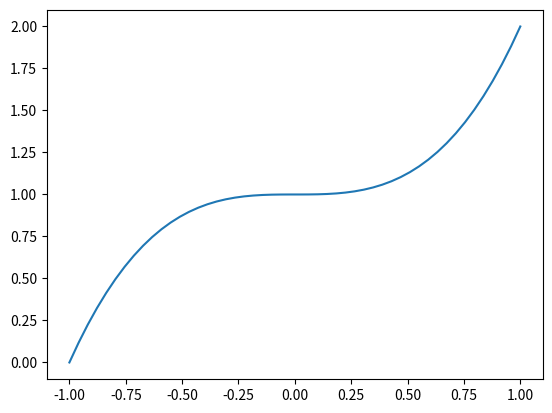

This chart was generated by the following Python code:
# import numpy as np
# import pandas as pd
#
# from pandas import Series,DataFrame
#
# a=np.array([20,30,40,50,60,79])
# b=np.arange(6)
# print(b)
# c=a-b
#
# print(c)
#
# c=19*np.array([24.232,4.2124,6.3463,7.323,6.234])
#
# print(c)
#
#
# data = DataFrame(np.arange(16).reshape(4,4),index=list('abcd'),columns=list('wvxy'))
#
# print(data)
#
# print(data['w'])
# print(data.w)
# print(data[['w']])
#
# print(data[['w','x']])
#
#
#
# df=DataFrame(np.random.rand(4,5),columns=['A','B','C','D','E'])
# df['Col_sum']=df.apply(lambda x:x.sum(),axis=1)
#
#
# print(df)
#
# df.loc['Row_sum']=df.apply(lambda x:x.sum())
# print(df)
#

import matplotlib.pyplot as plt
import numpy as np

x=np.linspace(-1,1,50)
y=x*x*x +1
plt.plot(x,y)
plt.show()
